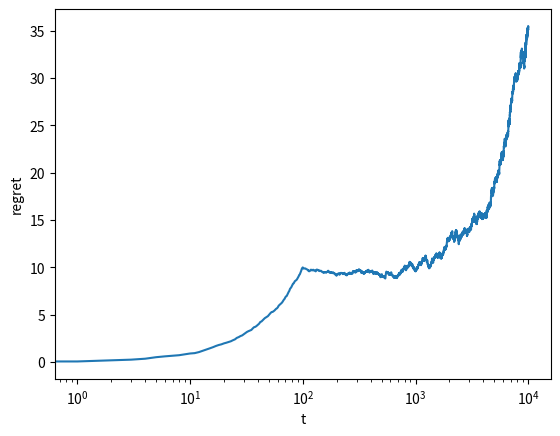

Here is the Python script that generated this plot:
import random
import numpy as np
import matplotlib.pyplot as plt


class Simulator:
    def __init__(self, n, params):
        self.n = n # number of bandits
        self.params = params # probability parameters of bandits

    def simulate(self, algorithm, play_rounds, repeat_times):
        regret = np.zeros(play_rounds+1)
        max_reward = np.array(range(play_rounds+1)) * max(self.params)
        for repeat_idx in range(repeat_times):
            reward = 0
            algorithm.reset()
            for t in range(1, play_rounds+1):
                i = algorithm.select(t)
                param = self.params[i]
                sample = random.uniform(0, 1)
                if param >= sample:
                    r = 1
                else:
                    r = 0
                algorithm.receive(i, r)
                reward += r
                regret[t] += max_reward[t] - reward
        regret = regret / repeat_times
        return regret


class NaiveAlgorithm:
    def __init__(self, n, explore_rounds):
        self.n = n
        self.explore_rounds = explore_rounds
        self.sum_reward = None
        self.fixed_selection = None
        self.idx_max_param = None
        
    def reset(self):
        self.sum_reward = np.zeros(self.n)
        self.fixed_selection = np.zeros(self.n * self.explore_rounds + 1, dtype=int)
        t = 1
        for i in range(self.n):
            for j in range(self.explore_rounds):
                self.fixed_selection[t] = i
                t += 1

    def select(self, t):
        if t <= self.n * self.explore_rounds:
            return self.fixed_selection[t]
        else: 
            if t == self.n * self.explore_rounds + 1:
                self.idx_max_param = np.argmax(self.sum_reward)
            return self.idx_max_param
            
    def receive(self, i, r):
        self.sum_reward[i] += r


if __name__ == '__main__':
    params = [0.2, 0.3]
    n = len(params)
    simulator = Simulator(n, params)
    algorithm = NaiveAlgorithm(n, 100)
    regret = simulator.simulate(algorithm, 10000, 100)
    plt.plot(regret)
    plt.xscale('log')
    plt.xlabel('t')
    plt.ylabel('regret')
    plt.show()

